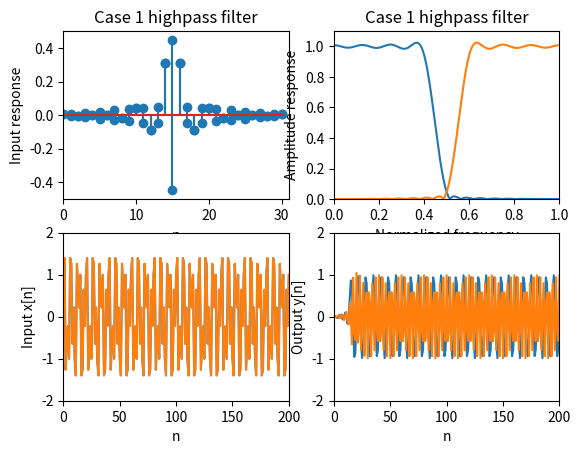

Python code for this plot:
# Design of a case 1 linear-phase FIR lowpass/highpass filter

import math
import numpy as np
from scipy import signal as sig
from matplotlib import pyplot as plt



def main():
    N = 31
    Wp = 0.4 * math.pi 
    Ws = 0.5 * math.pi
    Ns = 200

    # To calculate integrals, sample data points then get the average and multiply by the range 
    NH = (N - 1) // 2
    deltaW = math.pi / Ns
    Ns_p = round(Wp / deltaW)
    Ns_s = round((math.pi - Ws) / deltaW) 
    NV = np.arange(0, NH + 1); NV=NV[: , np.newaxis]

    P = np.zeros((NH + 1, 1))
    Qp = np.zeros((NH + 1, NH + 1)) # Passband
    Qs = np.zeros((NH + 1, NH + 1)) # Stopband

    # Passband
    for iw in range(0, Ns_p + 1):
        w = iw * deltaW
        P -= 2 * np.cos(NV * w)
        Qp += np.cos(NV * w) @ np.transpose(np.cos(NV * w))
    P *= Wp / (Ns_p + 1)
    Qp *= Wp / (Ns_p + 1)

    # Stopband
    for iw in range(0, Ns_s + 1):
        w = Ws + iw * deltaW
        Qs += np.cos(NV * w) @ np.transpose(np.cos(NV * w))
    Qs *= (math.pi - Ws) / (1 + Ns_s)

    Q = Qp + Qs
    A = -0.5 * np.linalg.inv(Q) @ P


    ##---------------------------##
    # Convert A to h
    h = np.zeros((N, 1))
    h[NH, 0] = A[0, 0]
    h[0: NH, 0] = 0.5 * np.flipud(A[1: NH + 1, 0])
    h[NH + 1: N, 0] = 0.5 * A[1: NH + 1, 0]

    # Plot input response
    plt.subplot(2, 2, 1)
    nn = np.arange(0, N); nn=nn[: ,np.newaxis]
    plt.stem(h)
    plt.axis([0, N, -0.1, 0.5])
    plt.xlabel('n')
    plt.ylabel('Input response')
    plt.title('Case 1 lowpass filter')
    
    # Plot amplitude response
    rr = np.linspace(0, math.pi, num=Ns+1); rr=rr[:, np.newaxis]
    AR = np.absolute(sig.freqz(h, 1, rr))
    plt.subplot(2, 2, 2)
    plt.plot(rr / math.pi, AR[1])
    plt.axis([0, 1, 0, 1.1])
    plt.xlabel('Normalized frequency')
    plt.ylabel('Amplitude response')
    plt.title('Case 1 lowpass filter')

    # Signal simulation
    nnn = np.arange(0, 201); nnn=nnn[:, np.newaxis]
    w1 = 0.3 * math.pi
    w2 = 0.7 * math.pi
    x = np.cos(w1 * nnn) + np.sin(w2 * nnn)
    plt.subplot(2, 2, 3)
    plt.plot(nnn, x)
    plt.axis([0, 200, -2, 2])
    plt.xlabel('n')
    plt.ylabel('Input x[n]')
    
    # Lowpass filter
    y = sig.lfilter(h[:, 0], 1, x[:, 0])
    plt.subplot(2, 2, 4)
    plt.plot(nnn, y)
    plt.axis([0, 200, -2, 2])
    plt.xlabel('n')
    plt.ylabel('Output y[n]')

    
    plt.show()


    ##---------------------------------------##
    # Convert lowpass filter to highpass filter
    for i in range(0, N):
        h[i, 0] = ((-1) ** i) * h[i, 0]

    # Plot input response
    plt.subplot(2, 2, 1)
    plt.stem(nn, h)
    plt.axis([0, N, -0.5, 0.5])
    plt.xlabel('n')
    plt.ylabel('Input response')
    plt.title('Case 1 highpass filter')

    # Plot amplitude response
    AR = np.absolute(sig.freqz(h, 1, rr))
    plt.subplot(2, 2, 2)
    plt.plot(rr / math.pi, AR[1])
    plt.axis([0, 1, 0, 1.1])
    plt.xlabel('Normalized frequency')
    plt.ylabel('Amplitude response')
    plt.title('Case 1 highpass filter')

    # Signal simulation
    plt.subplot(2, 2, 3)
    plt.plot(nnn, x)
    plt.axis([0, 200, -2, 2])
    plt.xlabel('n')
    plt.ylabel('Input x[n]')
    
    # Lowpass filter
    y = sig.lfilter(h[:, 0], 1, x[:, 0])
    plt.subplot(2, 2, 4)
    plt.plot(nnn, y)
    plt.axis([0, 200, -2, 2])
    plt.xlabel('n')
    plt.ylabel('Output y[n]')

    
    plt.show()











if __name__ == "__main__":
    main()